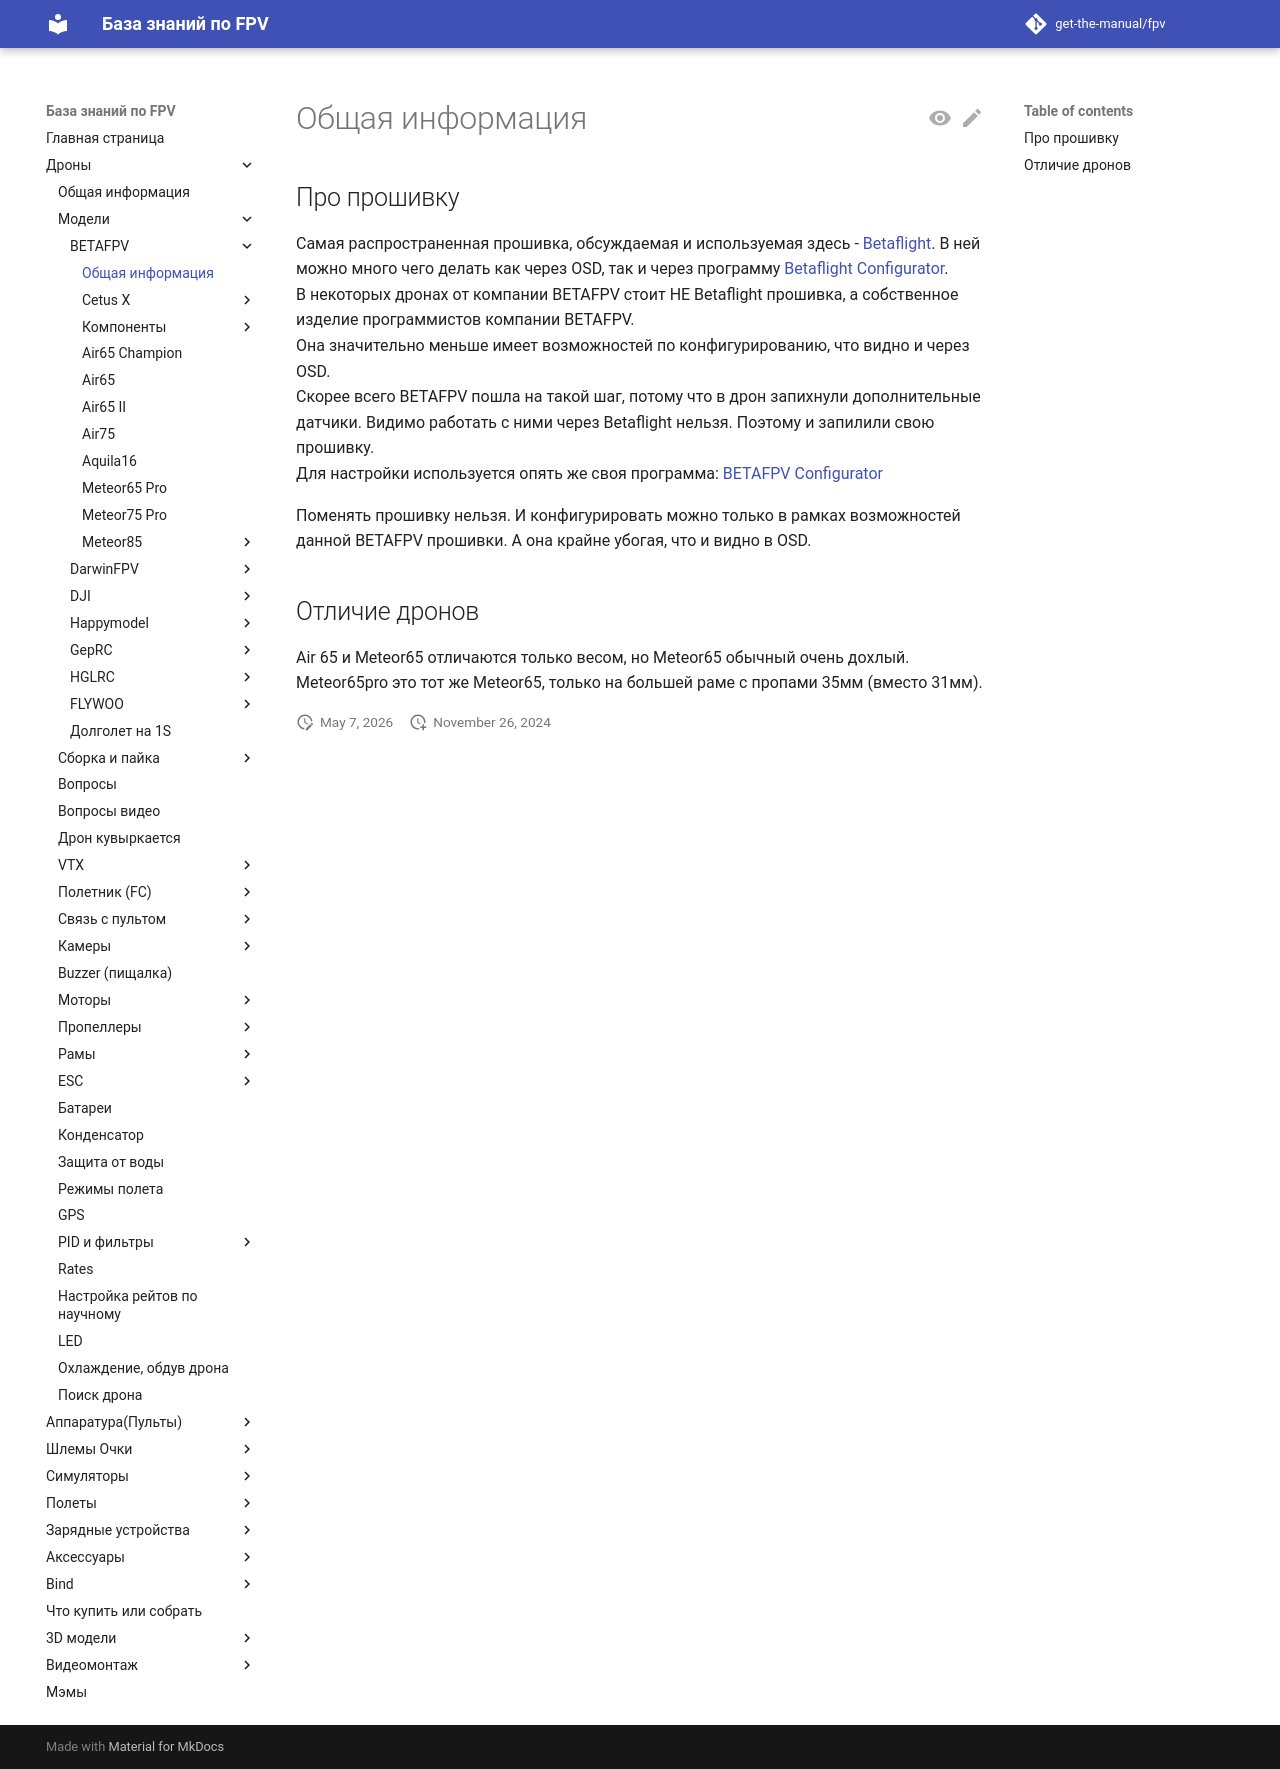

repository: get-the-manual/fpv · page: 00_Drones/01_Models/Betafpv/00_Obshhaya_informatsiya/index.html · generator: mkdocs

# Общая информация

## Про прошивку
Самая распространенная прошивка, обсуждаемая и используемая здесь - [Betaflight](https://betaflight.com/). В ней можно много чего делать как через OSD, так и через программу [Betaflight Configurator](https://github.com/betaflight/betaflight-configurator/releases).  
В некоторых дронах от компании BETAFPV стоит НЕ Betaflight прошивка, а собственное изделие программистов компании BETAFPV.  
Она значительно меньше имеет возможностей по конфигурированию, что видно и через OSD.  
Скорее всего BETAFPV пошла на такой шаг, потому что в дрон запихнули дополнительные датчики. Видимо работать с ними через Betaflight нельзя. Поэтому и запилили свою прошивку.  
Для настройки используется опять же своя программа: [BETAFPV Configurator](https://github.com/BETAFPV/BETAFPV_Configurator/releases)

Поменять прошивку нельзя. И конфигурировать можно только в рамках возможностей данной BETAFPV прошивки. А она крайне убогая, что и видно в OSD.

## Отличие дронов
Air 65 и Meteor65 отличаются только весом, но Meteor65 обычный очень дохлый.  
Meteor65pro это тот же Meteor65, только на большей раме с пропами 35мм (вместо 31мм).
